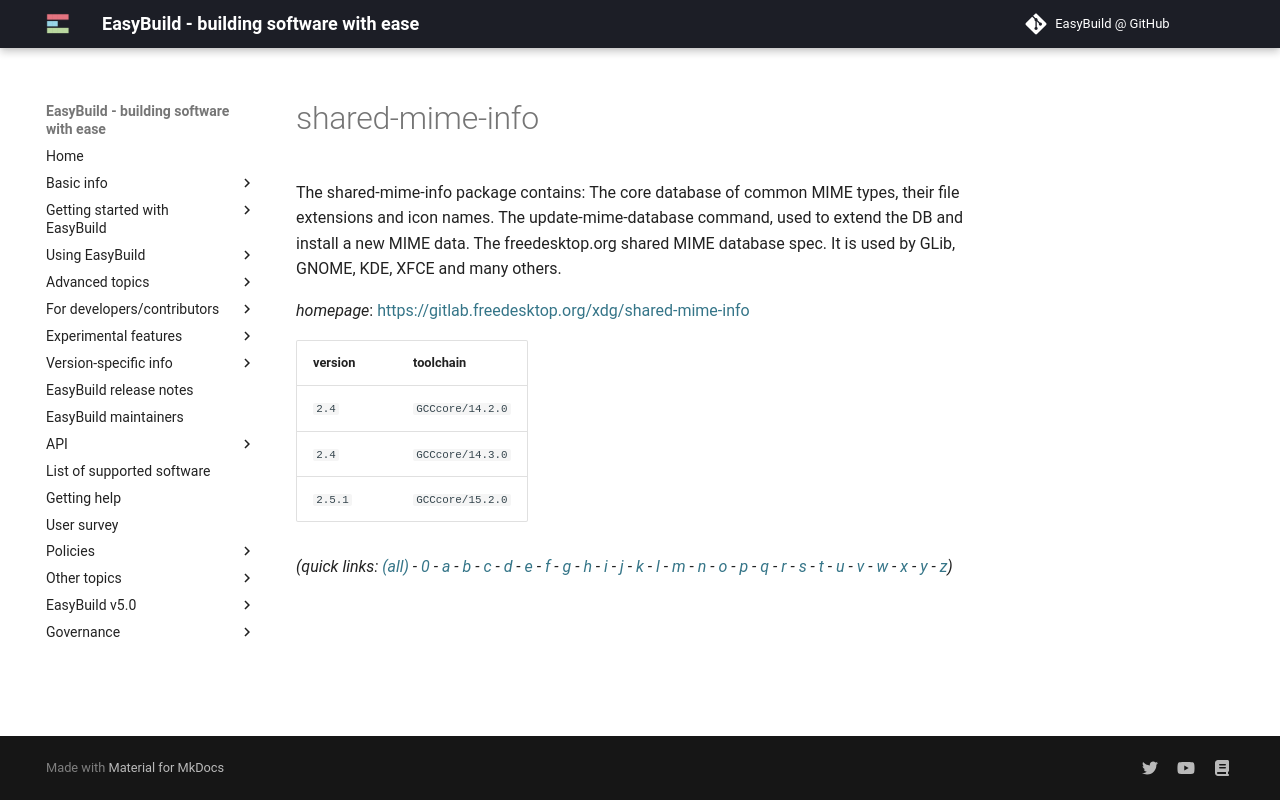

repository: easybuilders/easybuild-docs · page: version-specific/supported-software/s/shared-mime-info/index.html · generator: mkdocs

---
search:
  boost: 0.5
---
# shared-mime-info

The shared-mime-info package contains: The core database of common MIME types, their file extensions and icon names. The update-mime-database command, used to extend the DB and install a new MIME data. The freedesktop.org shared MIME database spec. It is used by GLib, GNOME, KDE, XFCE and many others.

*homepage*: <https://gitlab.freedesktop.org/xdg/shared-mime-info>

version | toolchain
--------|----------
``2.4`` | ``GCCcore/14.2.0``
``2.4`` | ``GCCcore/14.3.0``


*(quick links: [(all)](../index.md) - [0](../0/index.md) - [a](../a/index.md) - [b](../b/index.md) - [c](../c/index.md) - [d](../d/index.md) - [e](../e/index.md) - [f](../f/index.md) - [g](../g/index.md) - [h](../h/index.md) - [i](../i/index.md) - [j](../j/index.md) - [k](../k/index.md) - [l](../l/index.md) - [m](../m/index.md) - [n](../n/index.md) - [o](../o/index.md) - [p](../p/index.md) - [q](../q/index.md) - [r](../r/index.md) - [s](../s/index.md) - [t](../t/index.md) - [u](../u/index.md) - [v](../v/index.md) - [w](../w/index.md) - [x](../x/index.md) - [y](../y/index.md) - [z](../z/index.md))*
